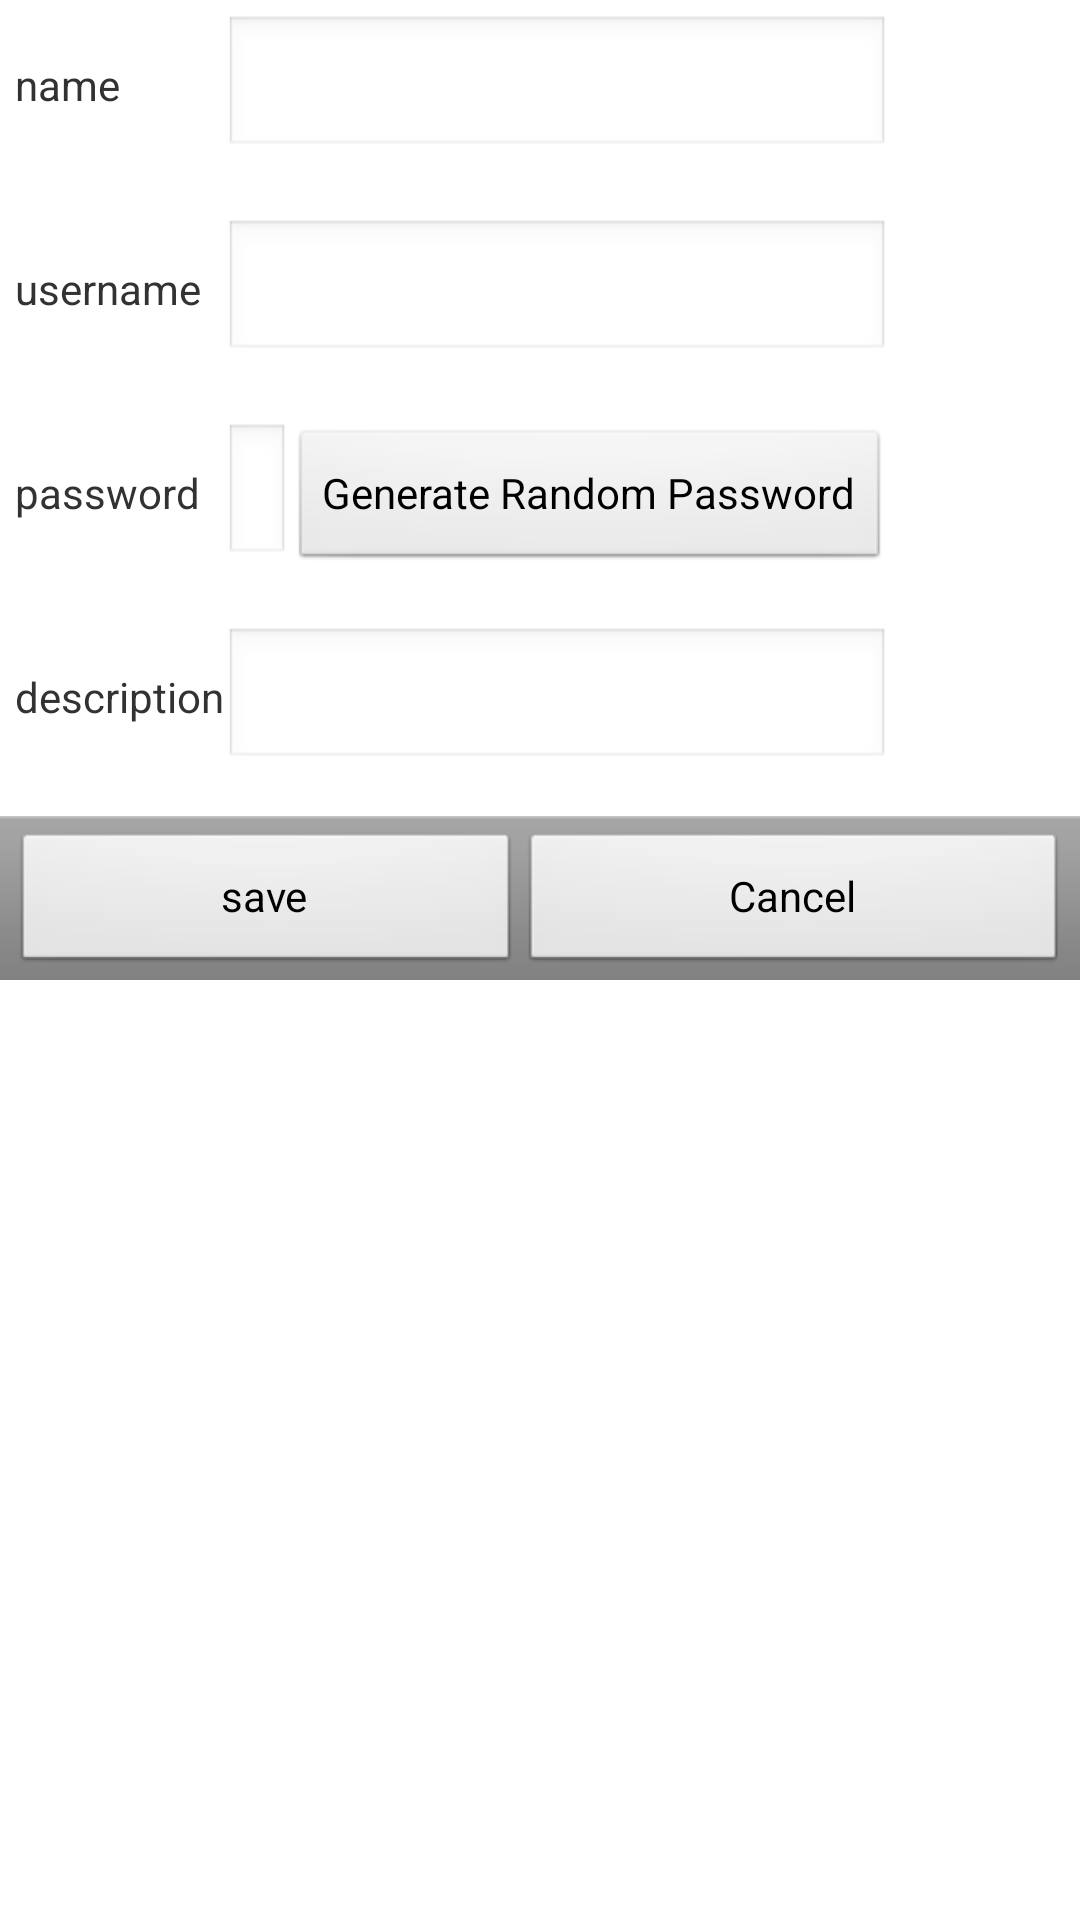

Layout XML and referenced resources for this Android screen:
<!-- AndroidManifest.xml: application theme AppTheme -->
<!-- res/layout/password_detail.xml -->
<?xml version="1.0" encoding="utf-8"?>
<TableLayout xmlns:android="http://schemas.android.com/apk/res/android"
    xmlns:tools="http://schemas.android.com/tools"
    android:id="@+id/password_detail_layout"
    android:layout_width="fill_parent"
    android:layout_height="fill_parent" 
    android:background="#FFFFFFFF">

    

    <TableRow
        android:id="@+id/password_detail_row1"
        android:layout_width="wrap_content"
        android:layout_height="wrap_content"
        android:padding="5dip" >

        <TextView
            android:id="@+id/textView1"
            android:text="@string/text_name" />

        <EditText
            android:id="@+id/text_field_name"
            android:layout_width="fill_parent"
            android:layout_height="wrap_content"
            android:layout_marginBottom="10dip"
            android:layout_span="2"
            android:inputType="text"
            android:singleLine="true" />
    </TableRow>

    

    <TableRow
        android:id="@+id/password_detail_row2"
        android:layout_width="wrap_content"
        android:layout_height="wrap_content"
        android:padding="5dip" >

        <TextView
            android:layout_width="wrap_content"
            android:layout_height="wrap_content"
            android:text="@string/text_username" />

        <EditText
            android:id="@+id/text_field_username"
            android:layout_width="fill_parent"
            android:layout_height="wrap_content"
            android:layout_marginBottom="10dip"
            android:layout_span="2"
            android:inputType="text"
            android:singleLine="true" />
    </TableRow>

    

    <TableRow
        android:id="@+id/password_detail_row3"
        android:layout_width="wrap_content"
        android:layout_height="wrap_content"
        android:padding="5dip" >

        <TextView
            android:layout_width="wrap_content"
            android:layout_height="wrap_content"
            android:text="@string/text_password" />

        <EditText
            android:id="@+id/text_field_password"
            android:layout_width="fill_parent"
            android:layout_height="wrap_content"
            android:layout_marginBottom="10dip"
            android:inputType="text"
            android:singleLine="true"
            tools:ignore="TextFields" />

        <Button
            android:id="@+id/random_password_button"
            style="@android:style/Widget.Button"
            android:layout_width="wrap_content"
            android:layout_height="wrap_content"
            android:onClick="onSave"
            android:text="@string/random" />
    </TableRow>

    

    <TableRow
        android:id="@+id/password_detail_row4"
        android:layout_width="wrap_content"
        android:layout_height="wrap_content"
        android:padding="5dip" >

        <TextView
            android:layout_width="wrap_content"
            android:layout_height="wrap_content"
            android:text="@string/text_description" />

        <EditText
            android:id="@+id/text_field_description"
            android:layout_width="fill_parent"
            android:layout_height="wrap_content"
            android:layout_marginBottom="10dip"
            android:layout_span="2"
            android:inputType="text"
            android:singleLine="true" />
    </TableRow>

    <LinearLayout
        style="@android:style/ButtonBar"
        android:layout_width="fill_parent"
        android:layout_height="wrap_content"
        android:orientation="horizontal" >

        <Button
            android:id="@+id/save_button"
            style="@android:style/Widget.Button"
            android:layout_width="wrap_content"
            android:layout_height="wrap_content"
            android:layout_weight="1"
            android:onClick="onSave"
            android:text="@string/save" />

        <Button
            android:id="@+id/cancel_button"
            style="@android:style/Widget.Button"
            android:layout_width="wrap_content"
            android:layout_height="wrap_content"
            android:layout_weight="1"
            android:text="@string/cancel" />
    </LinearLayout>

</TableLayout>
<!-- resources referenced by this layout -->
<resources>
  <string name="cancel">Cancel</string>
  <string name="random">Generate Random Password</string>
  <string name="save">save</string>
  <string name="text_description">description</string>
  <string name="text_name">name</string>
  <string name="text_password">password</string>
  <string name="text_username">username</string>
  <style name="AppTheme" parent="AppBaseTheme">
  		<item name="android:windowBackground">@color/background</item>
      </style>
  <style name="AppBaseTheme" parent="android:Theme.Light">
          
      </style>
  <color name="background">#ff000000</color>
</resources>
